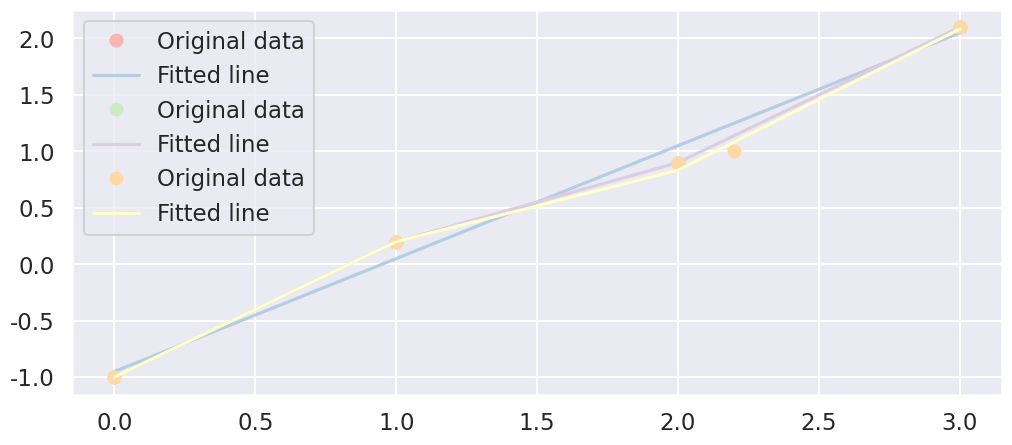

Write Python code to recreate this figure.
import seaborn as sns
sns.set_theme()
sns.set(style='darkgrid', context='talk', palette='Pastel1')


import matplotlib.pyplot as plt
plt.rcParams['figure.figsize'] = [12, 5]

import numpy as np

# sampled points
x = np.array([0, 1, 2, 3])
y = np.array([-1, 0.2, 0.9, 2.1])

A = np.vstack([x, np.ones(x.shape)]).T
k, m = np.linalg.lstsq(A, y, rcond=None)[0]

def plot(x0, y0, x1, y1):
    plt.plot(x0, y0, 'o', label='Original data')
    plt.plot(x1, y1, label='Fitted line')
    plt.legend()
    plt.show()

plot(x, y, x, k*x + m)

plot(x, y, x, y)

EPSILON = 1e-8

def build_A(xx, n):
    def rows():
        for f, i in zip(*np.modf(x)):
            row = np.zeros(n)
            if 1 - f > EPSILON:
                row[int(i)] = 1 - f
            if f > EPSILON:
                row[int(i) + 1] = f
            yield row
    return np.array(list(rows()))
    
x = np.array([0, 1, 2, 2.2, 3])
y = np.array([-1, 0.2, 0.9, 1, 2.1])

A = build_A(x, 4)
A

xg = np.linalg.lstsq(A, y, rcond=None)[0]
plot(x, y, np.arange(len(xg)), xg)